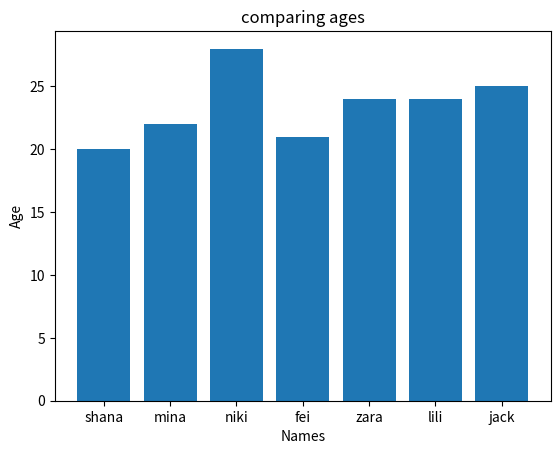

Reproduce this figure in Python.
import matplotlib.pyplot as plt 
import seaborn as sns  
from pandas import DataFrame
data = {'names':['shana' , 'mina' , 'niki' , 'fei' , 'zara' , 'lili' , 'jack'],
        'age':[20,22,28,21,24,24,25],
        'gender':['female','female','female','female','female','female','male'],
        'rank':[2,3,1,7,4,5,6]}
df=DataFrame(data)
print(df)

# creating simple bar chart
plt.bar(df['names'] , df['age'])
plt.xlabel('Names')
plt.ylabel('Age')
plt.title('comparing ages')
plt.show()